Labelled photos from "cleaned_data", an image-classification folder in ChamHerman/mango-ripeness-grading. The possible labels are: fully ripe, overripe, unripe.

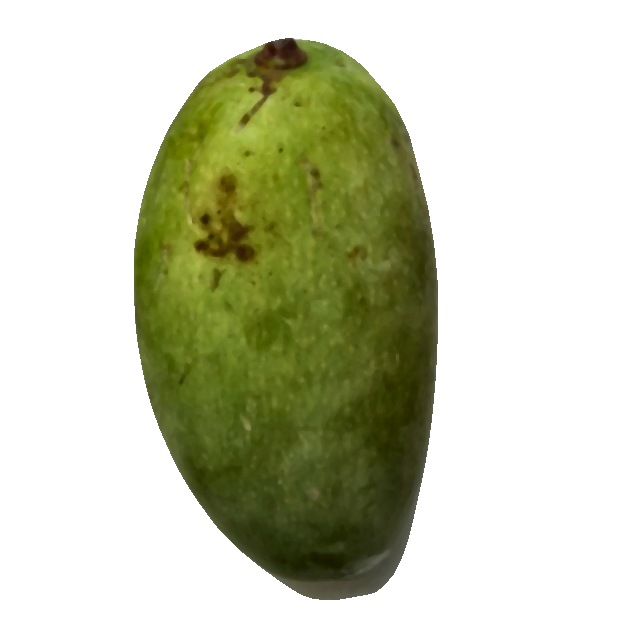
Label: unripe

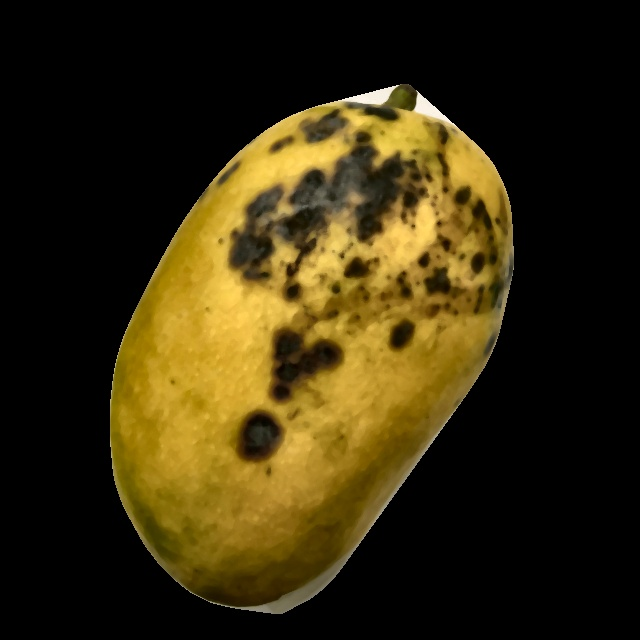
Label: overripe

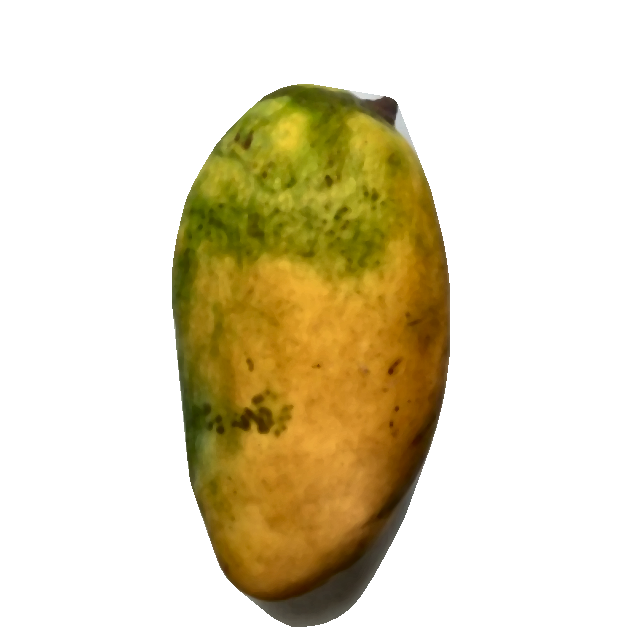
Label: fully ripe

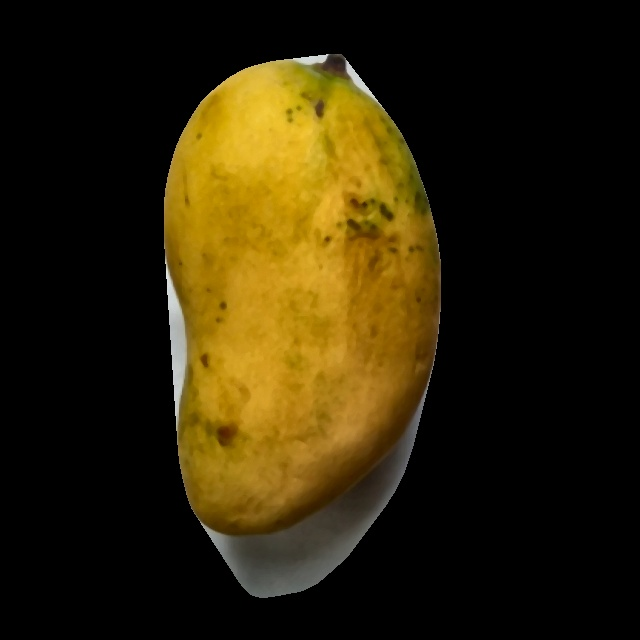
Label: fully ripe

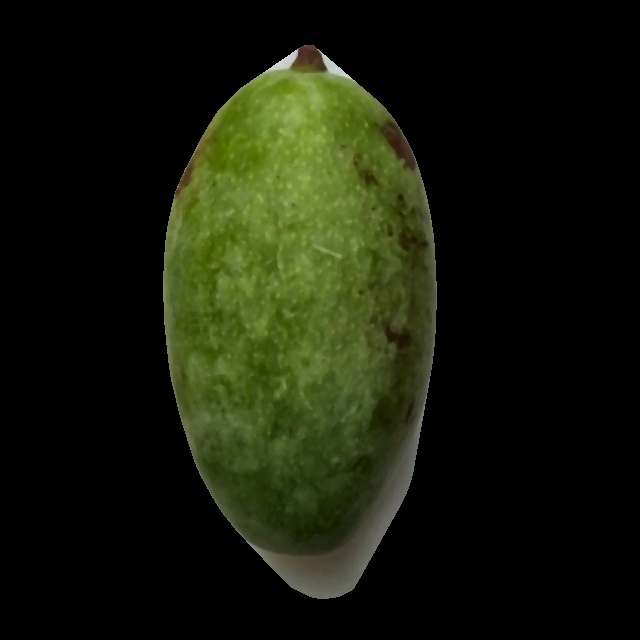
Label: unripe

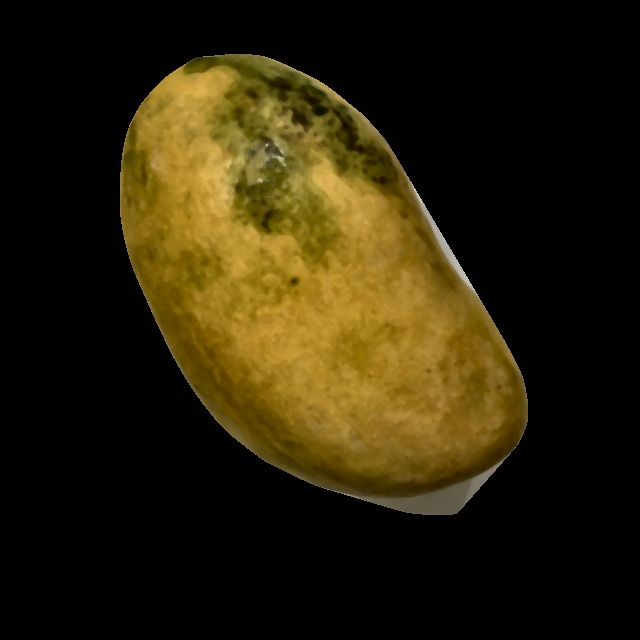
Label: overripe
